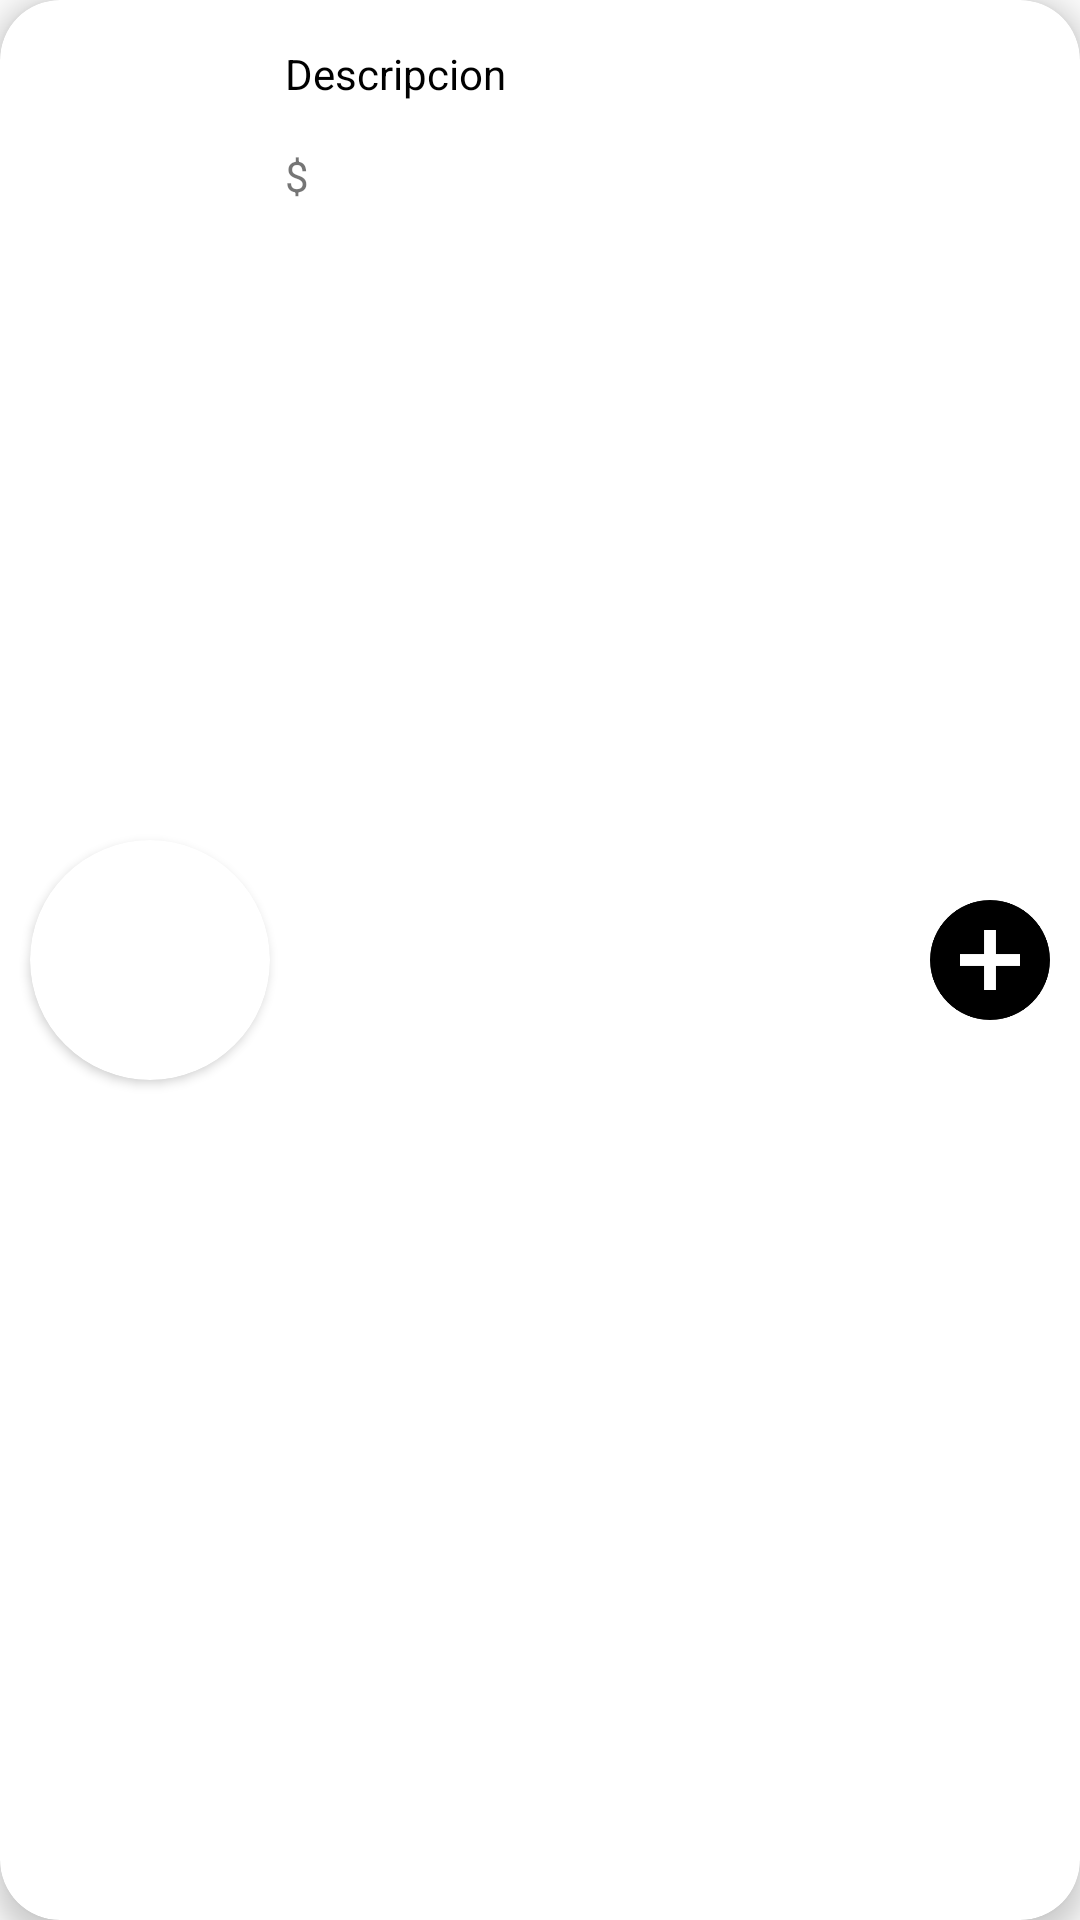

Produce the Android XML layout that renders to this screen, including the resource entries it uses.
<!-- AndroidManifest.xml: application theme AppTheme -->
<!-- res/layout/botonprod.xml -->
<?xml version="1.0" encoding="utf-8"?>
<android.support.v7.widget.CardView xmlns:android="http://schemas.android.com/apk/res/android"
    xmlns:app="http://schemas.android.com/apk/res-auto"
    xmlns:tools="http://schemas.android.com/tools"
    android:layout_width="match_parent"
    android:layout_height="wrap_content"
    android:layout_margin="5dp"
    android:background="@android:color/transparent"
    android:gravity="center"
    android:orientation="vertical"
    app:cardBackgroundColor="@android:color/background_light"
    app:cardCornerRadius="20dp"
    app:cardElevation="5dp">

    <android.support.constraint.ConstraintLayout
        android:layout_width="match_parent"
        android:layout_height="match_parent"
        android:layout_margin="5dp"
        android:gravity="center"
        android:orientation="horizontal">

        <TextView
            android:id="@+id/precio"
            android:layout_width="wrap_content"
            android:layout_height="wrap_content"
            android:layout_marginStart="5dp"
            android:layout_marginTop="15dp"
            android:text="$"
            app:layout_constraintStart_toEndOf="@+id/cardView"
            app:layout_constraintTop_toBottomOf="@+id/nombr_prod" />

        <TextView
            android:id="@+id/nombr_prod"
            android:layout_width="wrap_content"
            android:layout_height="wrap_content"
            android:layout_marginStart="5dp"
            android:layout_marginTop="10dp"
            android:text="Descripcion"
            android:textColor="@android:color/black"
            app:layout_constraintStart_toEndOf="@+id/cardView"
            app:layout_constraintTop_toTopOf="parent" />

        <ImageView
            android:id="@+id/botonagrega"
            android:layout_width="40dp"
            android:layout_height="40dp"
            android:layout_marginEnd="5dp"
            android:layout_weight="1"
            app:layout_constraintBottom_toBottomOf="parent"
            app:layout_constraintEnd_toEndOf="parent"
            app:layout_constraintTop_toTopOf="parent"
            app:srcCompat="@drawable/plus" />

        <android.support.v7.widget.CardView
            android:id="@+id/cardView"
            android:layout_width="wrap_content"
            android:layout_height="wrap_content"
            android:layout_marginBottom="5dp"
            android:layout_marginStart="5dp"
            android:layout_marginTop="5dp"
            app:cardCornerRadius="40dp"
            app:layout_constraintBottom_toBottomOf="parent"
            app:layout_constraintStart_toStartOf="parent"
            app:layout_constraintTop_toTopOf="parent">

            <ImageView
                android:id="@+id/imagenprod"
                android:layout_width="80dp"
                android:layout_height="80dp"
                android:layout_weight="1"
                android:background="@drawable/imagenprod"
                android:scaleType="fitXY"
                app:srcCompat="@mipmap/ic_launcher_round" />
        </android.support.v7.widget.CardView>

    </android.support.constraint.ConstraintLayout>


</android.support.v7.widget.CardView>
<!-- resources referenced by this layout -->
<resources>
  <!-- drawable imagenprod (drawable) -->
  <?xml version="1.0" encoding="utf-8"?>
  <shape xmlns:android="http://schemas.android.com/apk/res/android" android:shape="ring" android:innerRadius="0dp">
      <stroke android:width="10dp" android:color="#FFFF"></stroke>
  
  
  </shape>
  <!-- drawable plus: png bitmap (drawable, 3787 bytes) -->
  <style name="AppTheme" parent="Base.Theme.AppCompat.Light.DarkActionBar">
          
          <item name="windowActionBar">false</item>
          <item name="windowNoTitle">true</item>
          <item name="colorPrimary">@color/colorPrimary</item>
          <item name="colorPrimaryDark">@color/colorPrimaryDark</item>
          <item name="colorAccent">@color/colorAccent</item>
      </style>
  <color name="colorPrimary">#a4c3f2</color>
  <color name="colorPrimaryDark">#012f7a</color>
  <color name="colorAccent">#FF4081</color>
</resources>
